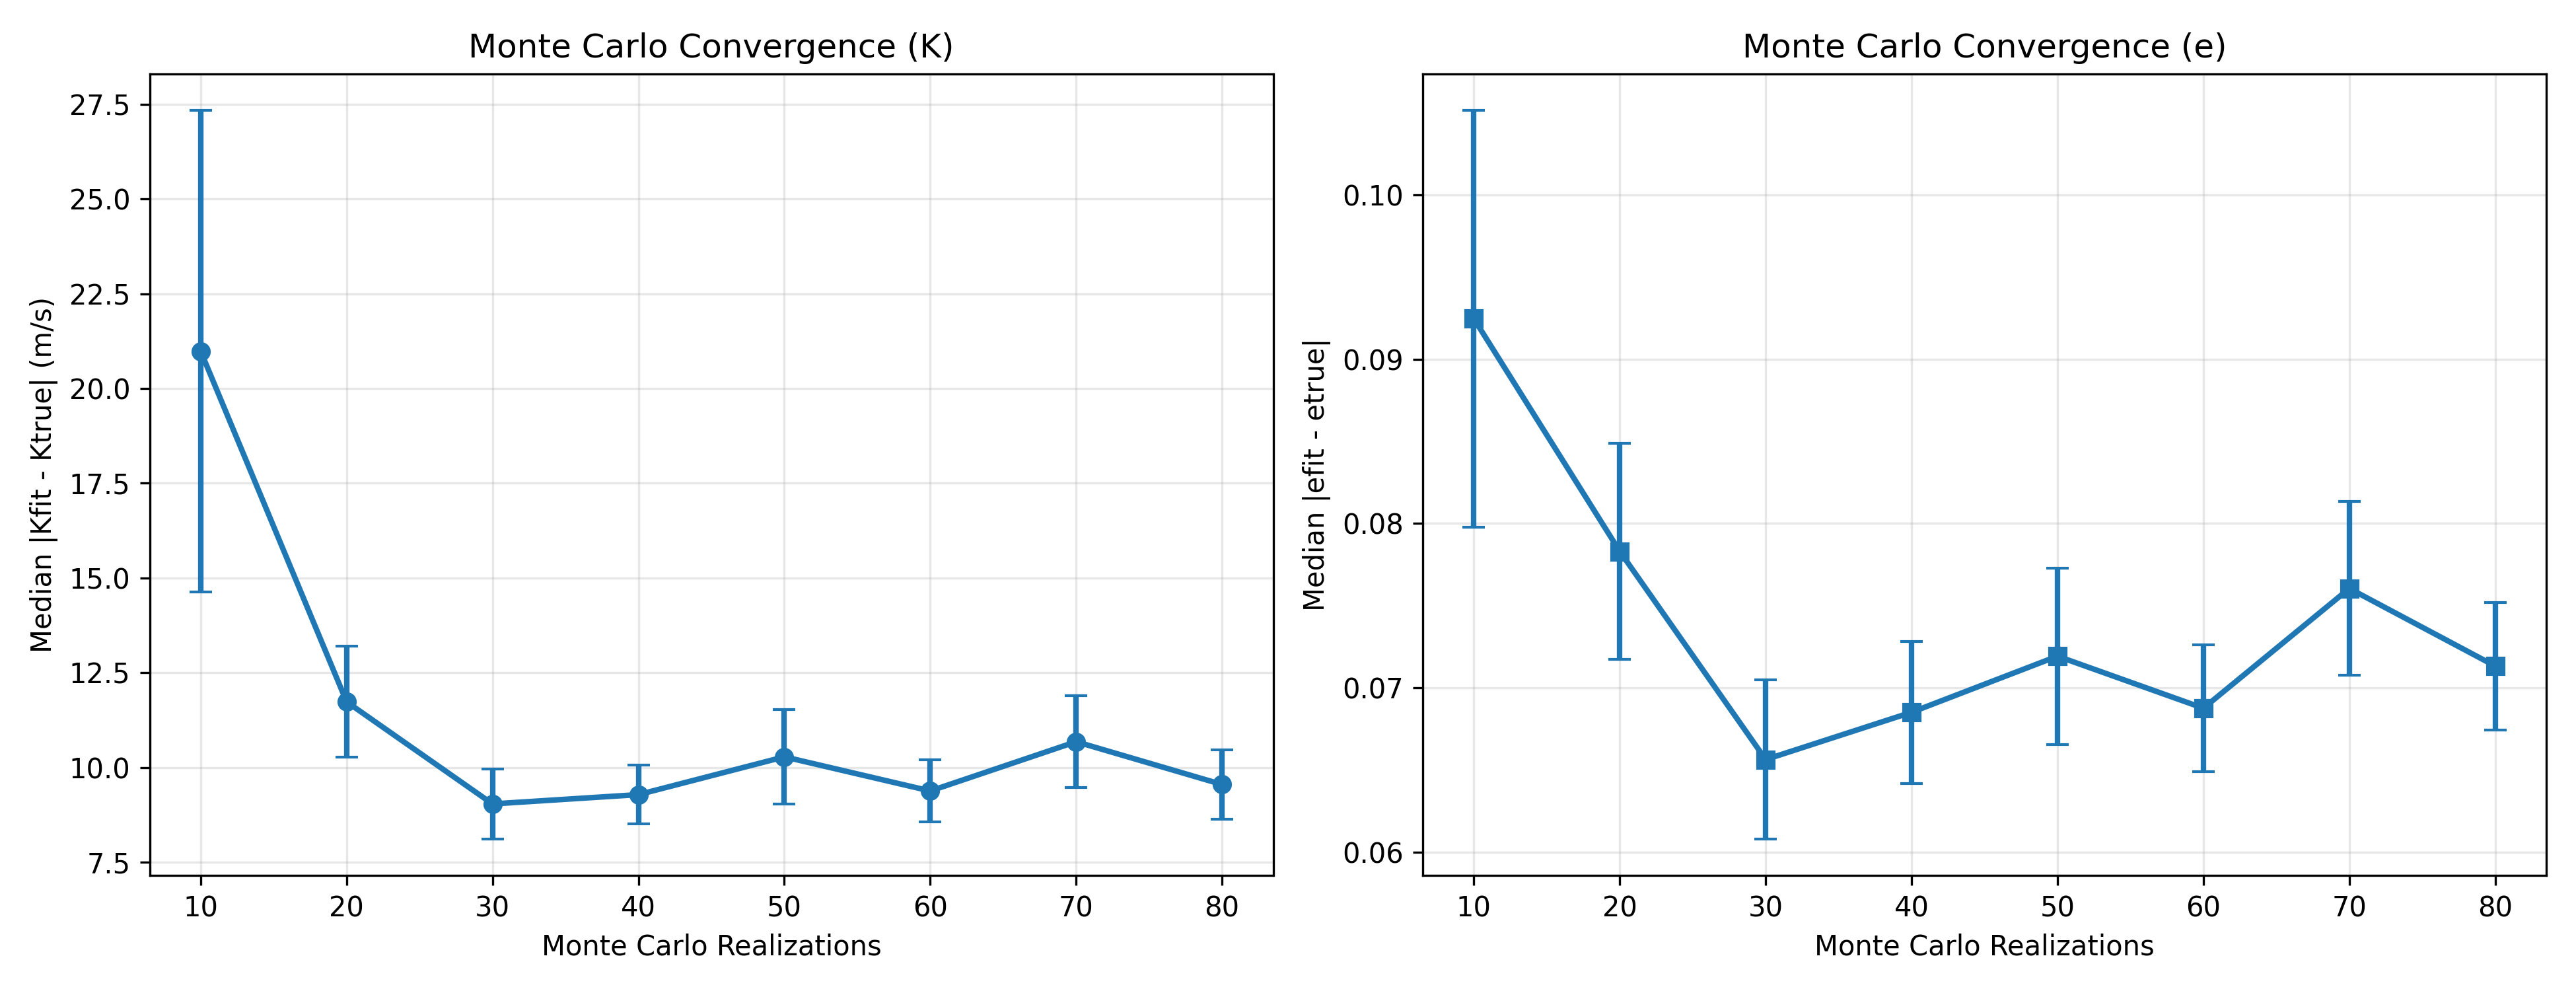

Values plotted in this chart, from the file beside it:
N_MC, K_mean, K_sem, e_mean, e_sem
10, 20.98, 6.357, 0.09246, 0.01267
20, 11.73, 1.461, 0.07831, 0.006581
30, 9.037, 0.9273, 0.06565, 0.004836
40, 9.282, 0.7793, 0.06852, 0.004320
50, 10.28, 1.251, 0.07193, 0.005361
60, 9.379, 0.8209, 0.06877, 0.003858
70, 10.68, 1.215, 0.07605, 0.005293
80, 9.55, 0.9172, 0.07133, 0.003875
